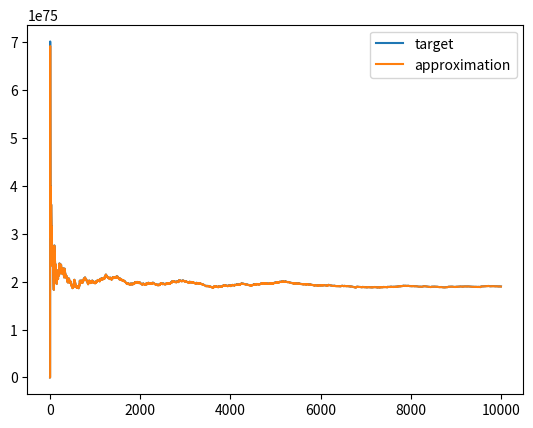

Reproduce this figure in Python.
import math
import numpy as np
import matplotlib.pyplot as plt
import random

L = 28948022309329048855892746252171976963363056481941560715954676764349967630337

def target(f, rel_stake):
    T  = L * (1 - (1-f)**rel_stake)
    return T

def approx_target_in_zk(sigma_1, sigma_2, stake):
    # both sigma_1, sigma_2 are constants, if f is a constant.
    # if f is constant then sigma_12, sigma_2
    # this dictates that tuning need to be hardcoded,
    # secondly the reward, or at least the total stake in the network,
    # can't be anonymous, should be public.
    T = sigma_1 * stake + sigma_2*stake**2
    return T

def approx_target(f, stake, Sigma):
    x = (1-f)
    c = math.log(x)
    k = L*c
    kp = k*c
    kpp = kp/2
    # approx sigma
    sigma_1 = -1 * k/Sigma
    sigma_2 = -1 * kpp/(Sigma**2)
    # sigma is in Z
    sigma_2 = int(sigma_2)
    sigma_1 = int(sigma_1)
    stake = int(stake)
    return approx_target_in_zk(sigma_1, sigma_2, stake)


f = 0.5
# let's assume stakeholde having 1% of the stake, 1/100.
# each iteration increases stake by value 1.
TOTAL = 10000
S = []
stake = 0
T = []
T_approx = []
for i in range(TOTAL):
    if random.random()>=0.9:
        stake+=1
    S+=[(stake, i+1.0)]
    t = target(f, stake/(i+1.0))
    T+=[t]
    t_approx = approx_target(f, stake, (i+1.0))
    T_approx+=[t_approx]

plt.plot(T)
plt.plot(T_approx)
plt.legend(["target", "approximation"])
plt.savefig('plot.png')
